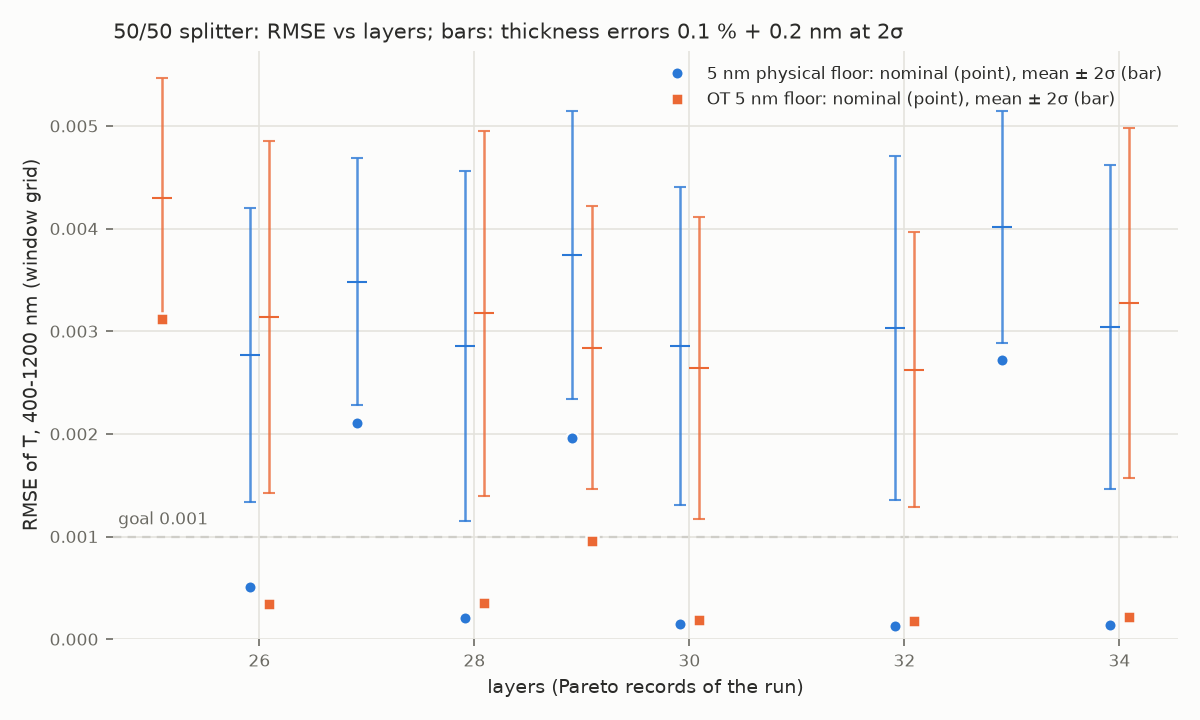

The table this chart was drawn from, first rows:
series, layers, rmse_nominal, rmse_mean_with_errors, two_sigma
5 nm physical floor, 26, 0.0005067, 0.002766, 0.00143
5 nm physical floor, 27, 0.002108, 0.003484, 0.001207
5 nm physical floor, 28, 0.0002060, 0.002857, 0.001703
5 nm physical floor, 29, 0.00196, 0.003745, 0.001404
5 nm physical floor, 30, 0.0001479, 0.002853, 0.001548
5 nm physical floor, 32, 0.0001326, 0.00303, 0.001675
5 nm physical floor, 33, 0.002719, 0.004013, 0.001129
5 nm physical floor, 34, 0.0001355, 0.003046, 0.001578
OT 5 nm floor, 25, 0.003123, 0.004301, 0.001162
OT 5 nm floor, 26, 0.0003452, 0.003141, 0.001715
OT 5 nm floor, 28, 0.0003514, 0.003173, 0.001781
OT 5 nm floor, 29, 0.0009575, 0.002839, 0.001381
OT 5 nm floor, 30, 0.0001836, 0.002639, 0.00147
OT 5 nm floor, 32, 0.0001798, 0.002625, 0.001341
OT 5 nm floor, 34, 0.0002129, 0.003278, 0.001705
